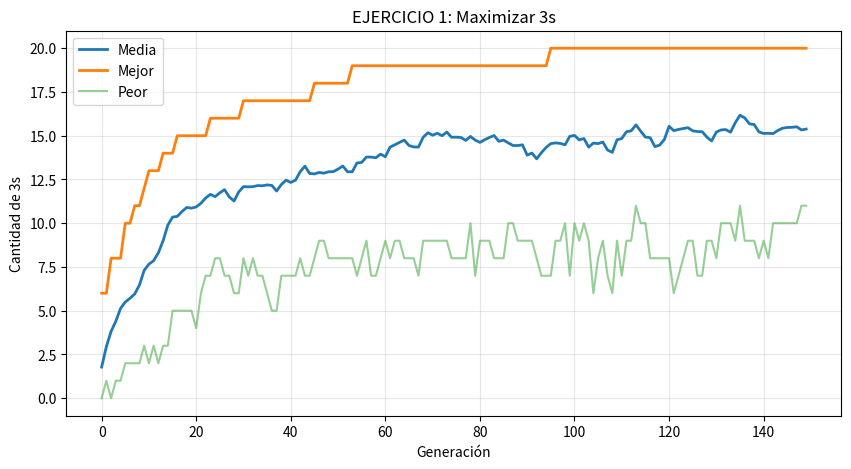

Here is the Python script that generated this plot:
import numpy as np
import matplotlib.pyplot as plt
import random

class AG_Maximizar3s:
    def __init__(self, tam_pob=100, long_crom=20, generaciones=150, pc=0.8, pm=0.05, elites=5):
        self.tam_pob = tam_pob
        self.long_crom = long_crom
        self.generaciones = generaciones
        self.pc = pc
        self.pm = pm
        self.elites = elites
        self.alfabeto = list(range(10))
        self.historial = {'media': [], 'mejor': [], 'peor': []}
    
    def generar_poblacion(self):
        return np.random.choice(self.alfabeto, (self.tam_pob, self.long_crom))
    
    def aptitud(self, cromosoma):
        """Cuenta cuántos 3s hay en el cromosoma"""
        return np.sum(cromosoma == 3)
    
    def seleccion_ruleta(self, poblacion, aptitudes):
        total = aptitudes.sum()
        prob = aptitudes / total
        idx = np.random.choice(len(poblacion), p=prob)
        return poblacion[idx].copy()
    
    def crossover(self, p1, p2):
        if random.random() < self.pc:
            punto = random.randint(1, self.long_crom - 1)
            h1 = np.concatenate([p1[:punto], p2[punto:]])
            h2 = np.concatenate([p2[:punto], p1[punto:]])
            return h1, h2
        return p1.copy(), p2.copy()
    
    def mutacion(self, cromosoma):
        for i in range(len(cromosoma)):
            if random.random() < self.pm:
                cromosoma[i] = random.choice(self.alfabeto)
        return cromosoma
    
    def ejecutar(self):
        poblacion = self.generar_poblacion()
        
        for gen in range(self.generaciones):
            aptitudes = np.array([self.aptitud(ind) for ind in poblacion])
            
            self.historial['media'].append(aptitudes.mean())
            self.historial['mejor'].append(aptitudes.max())
            self.historial['peor'].append(aptitudes.min())
            
            if gen % 20 == 0:
                print(f"Gen {gen}: Media={aptitudes.mean():.1f}, Mejor={aptitudes.max()}")
            
            nueva_pob = []
            
            mejores_idx = np.argsort(aptitudes)[-self.elites:]
            for idx in mejores_idx:
                nueva_pob.append(poblacion[idx].copy())
            
            while len(nueva_pob) < self.tam_pob:
                p1 = self.seleccion_ruleta(poblacion, aptitudes)
                p2 = self.seleccion_ruleta(poblacion, aptitudes)
                h1, h2 = self.crossover(p1, p2)
                h1 = self.mutacion(h1)
                h2 = self.mutacion(h2)
                nueva_pob.extend([h1, h2])
            
            poblacion = np.array(nueva_pob[:self.tam_pob])
        
        aptitudes = np.array([self.aptitud(ind) for ind in poblacion])
        mejor_idx = np.argmax(aptitudes)
        print(f"\nMejor: {aptitudes[mejor_idx]} treses de 20")
        return poblacion[mejor_idx], aptitudes[mejor_idx]
    
    def graficar(self):
        plt.figure(figsize=(10, 5))
        plt.plot(self.historial['media'], label='Media', linewidth=2)
        plt.plot(self.historial['mejor'], label='Mejor', linewidth=2)
        plt.plot(self.historial['peor'], label='Peor', alpha=0.5)
        plt.xlabel('Generación')
        plt.ylabel('Cantidad de 3s')
        plt.title('EJERCICIO 1: Maximizar 3s')
        plt.legend()
        plt.grid(True, alpha=0.3)
        plt.show()


print("EJERCICIO 1: Maximizar 3s")
print("Alfabeto: 0-9, Longitud: 20")
print("Óptimo: [3,3,3,3,...,3,3] = 20 treses")

ag = AG_Maximizar3s()
mejor, aptitud = ag.ejecutar()
print(f"Resultado: {mejor}")
ag.graficar()
